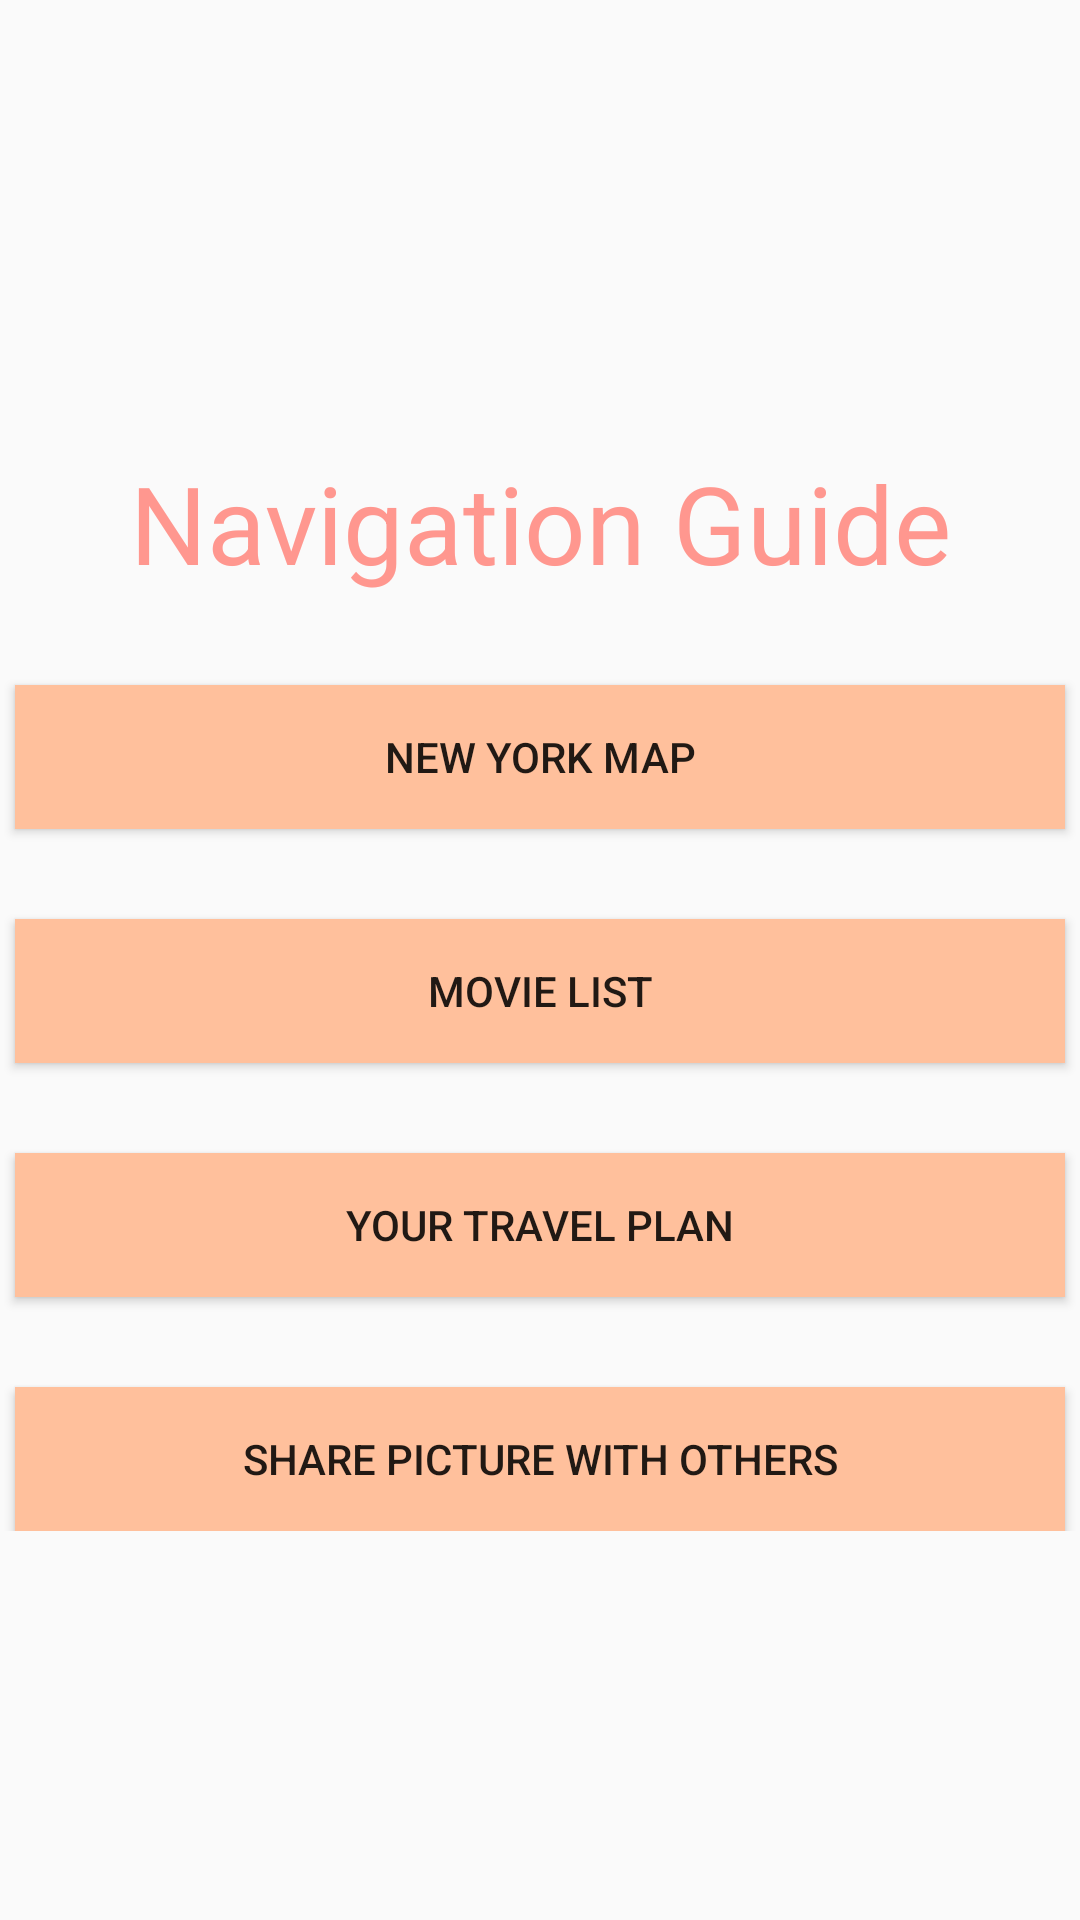

This screen was rendered from an Android layout file. Write that file and the resources it references.
<!-- AndroidManifest.xml: application theme AppTheme.NoActionBar -->
<!-- res/layout/activity_intro_page.xml -->
<?xml version="1.0" encoding="utf-8"?>
<RelativeLayout xmlns:android="http://schemas.android.com/apk/res/android"
    xmlns:app="http://schemas.android.com/apk/res-auto"
    xmlns:tools="http://schemas.android.com/tools"
    android:layout_width="match_parent"
    android:layout_height="match_parent"
    tools:context=".IntroPage">

    <TextView
        android:id="@+id/guide"
        android:layout_width="match_parent"
        android:layout_height="wrap_content"
        android:text="Navigation Guide"
        android:textSize="36dp"
        android:gravity="center"
        android:freezesText="true"
        android:layout_marginTop="150dp"
        android:textColor="@color/pink"/>

    ?<RelativeLayout
    android:layout_width="match_parent"
    android:layout_height="wrap_content"
    android:gravity="center"
    android:layout_below="@id/guide"
    >

    <Button
        android:id="@+id/map"
        android:layout_width="350dp"
        android:layout_height="wrap_content"
        android:layout_marginTop="30dp"
        android:background="@color/yellow"
        android:freezesText="true"
        android:gravity="center"
        android:onClick="send1"
        android:text="New York Map" />

    <Button
        android:id="@+id/movieList"
        android:layout_width="350dp"
        android:layout_height="wrap_content"
        android:text="Movie List"
        android:background="@color/yellow"
        android:freezesText="true"
        android:layout_marginTop="30dp"
        android:onClick="send2"
        android:layout_below="@id/map"
        android:gravity="center"
        />

    <Button
        android:id="@+id/travelPlan"
        android:layout_width="350dp"
        android:layout_height="wrap_content"
        android:text="Your Travel Plan"
        android:background="@color/yellow"
        android:freezesText="true"
        android:layout_marginTop="30dp"
        android:onClick="send3"
        android:gravity="center"
        android:layout_below="@id/movieList"/>

    <Button
        android:id="@+id/Share"
        android:layout_width="350dp"
        android:layout_height="wrap_content"
        android:text="Share Picture With Others"
        android:background="@color/yellow"
        android:freezesText="true"
        android:layout_marginTop="30dp"
        android:onClick="send4"
        android:gravity="center"
        android:layout_below="@id/travelPlan"/>

</RelativeLayout>







        
        


</RelativeLayout>
<!-- resources referenced by this layout -->
<resources>
  <color name="pink">#FF978F</color>
  <color name="yellow">#FFC09C</color>
  <style name="AppTheme.NoActionBar">
          <item name="windowActionBar">false</item>
          <item name="windowNoTitle">true</item>
      </style>
</resources>
